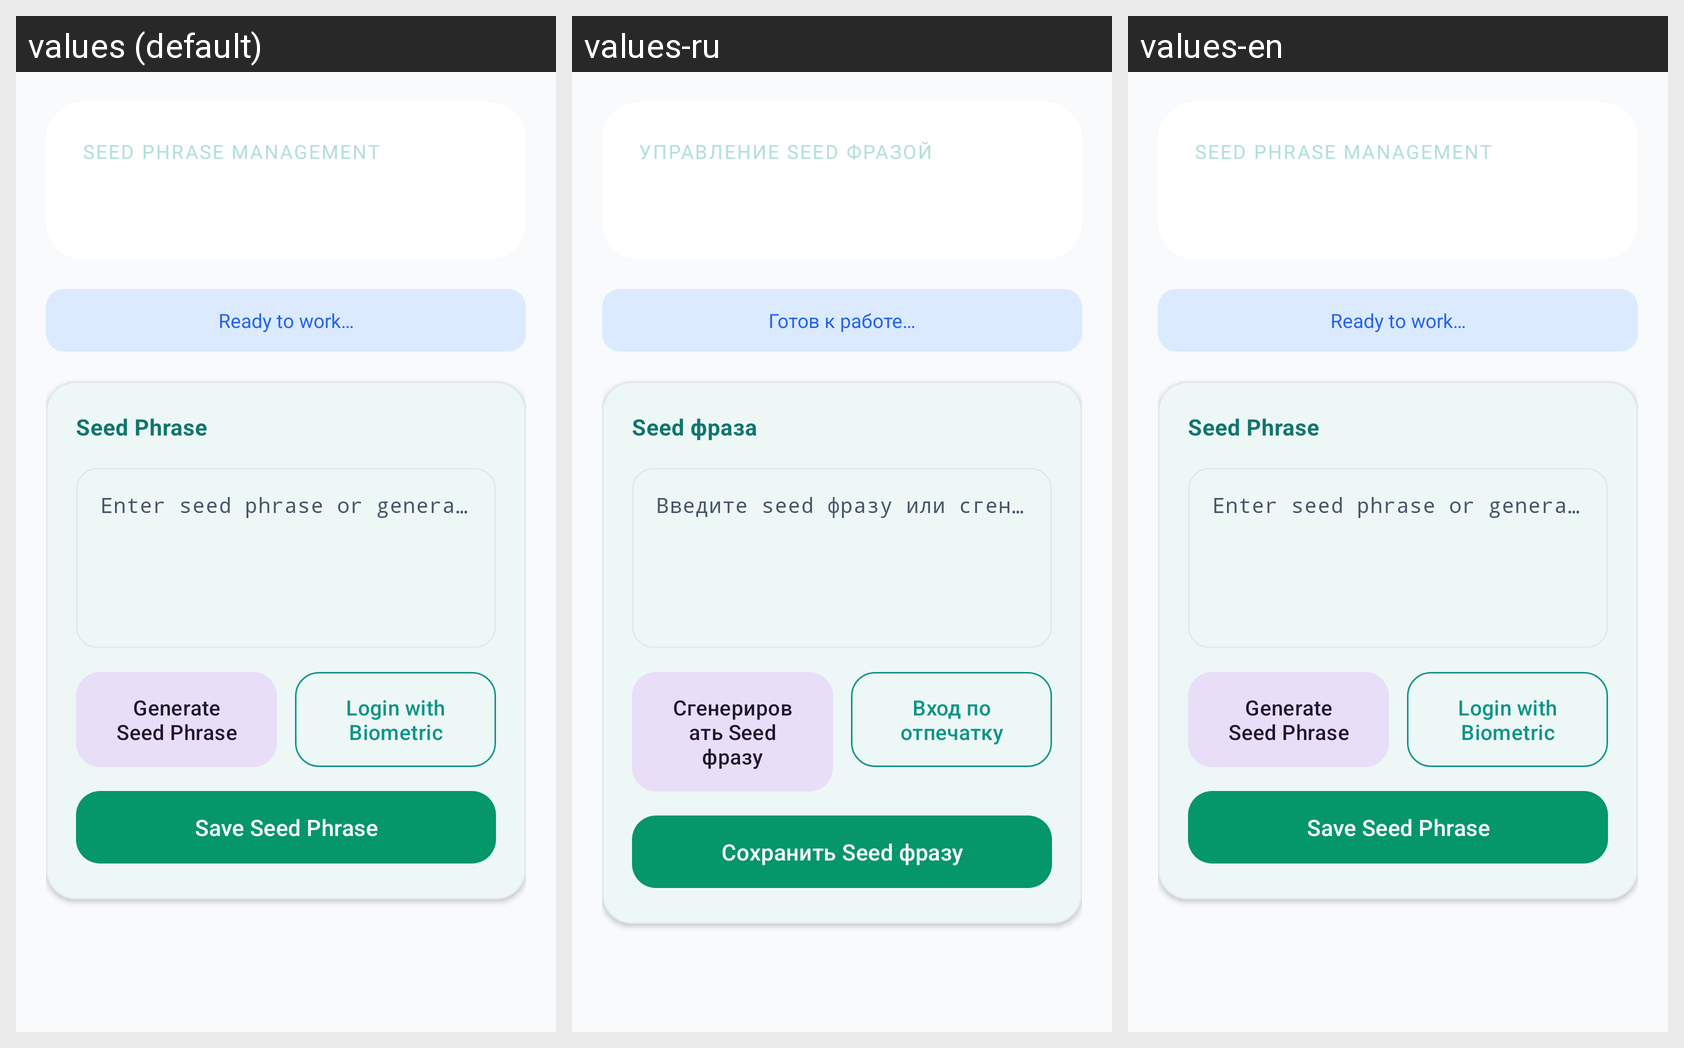

For this localized Android screen grid, give each drawn string resource with its value in every locale shown.
Android screen res/layout/fragment_seed_phrase.xml rendered under 3 locales, left to right: values (default), values-ru, values-en. Device: Nexus 5 (rendered at 1080×1920; each locale shown at half size, 540×960, under a caption strip naming it); theme Theme.MinimaWallet.
Strings drawn on this screen, with the default value and each locale's value (text and hints the layout hard-codes, and strings that could not be matched under every locale, appear in the picture but are not listed):

seed_phrase_management
  values: Seed Phrase Management
  values-ru: Управление Seed фразой
  values-en: Seed Phrase Management

seed_phrase
  values: Seed Phrase
  values-ru: Seed фраза
  values-en: Seed Phrase

ready_to_work
  values: Ready to work…
  values-ru: Готов к работе…
  values-en: Ready to work…

seed_phrase_hint
  values: Enter seed phrase or generate new one
  values-ru: Введите seed фразу или сгенерируйте новую
  values-en: Enter seed phrase or generate new one

generate_seed_phrase
  values: Generate Seed Phrase
  values-ru: Сгенерировать Seed фразу
  values-en: Generate Seed Phrase

login_with_biometric
  values: Login with Biometric
  values-ru: Вход по отпечатку
  values-en: Login with Biometric

save_seed_phrase
  values: Save Seed Phrase
  values-ru: Сохранить Seed фразу
  values-en: Save Seed Phrase
